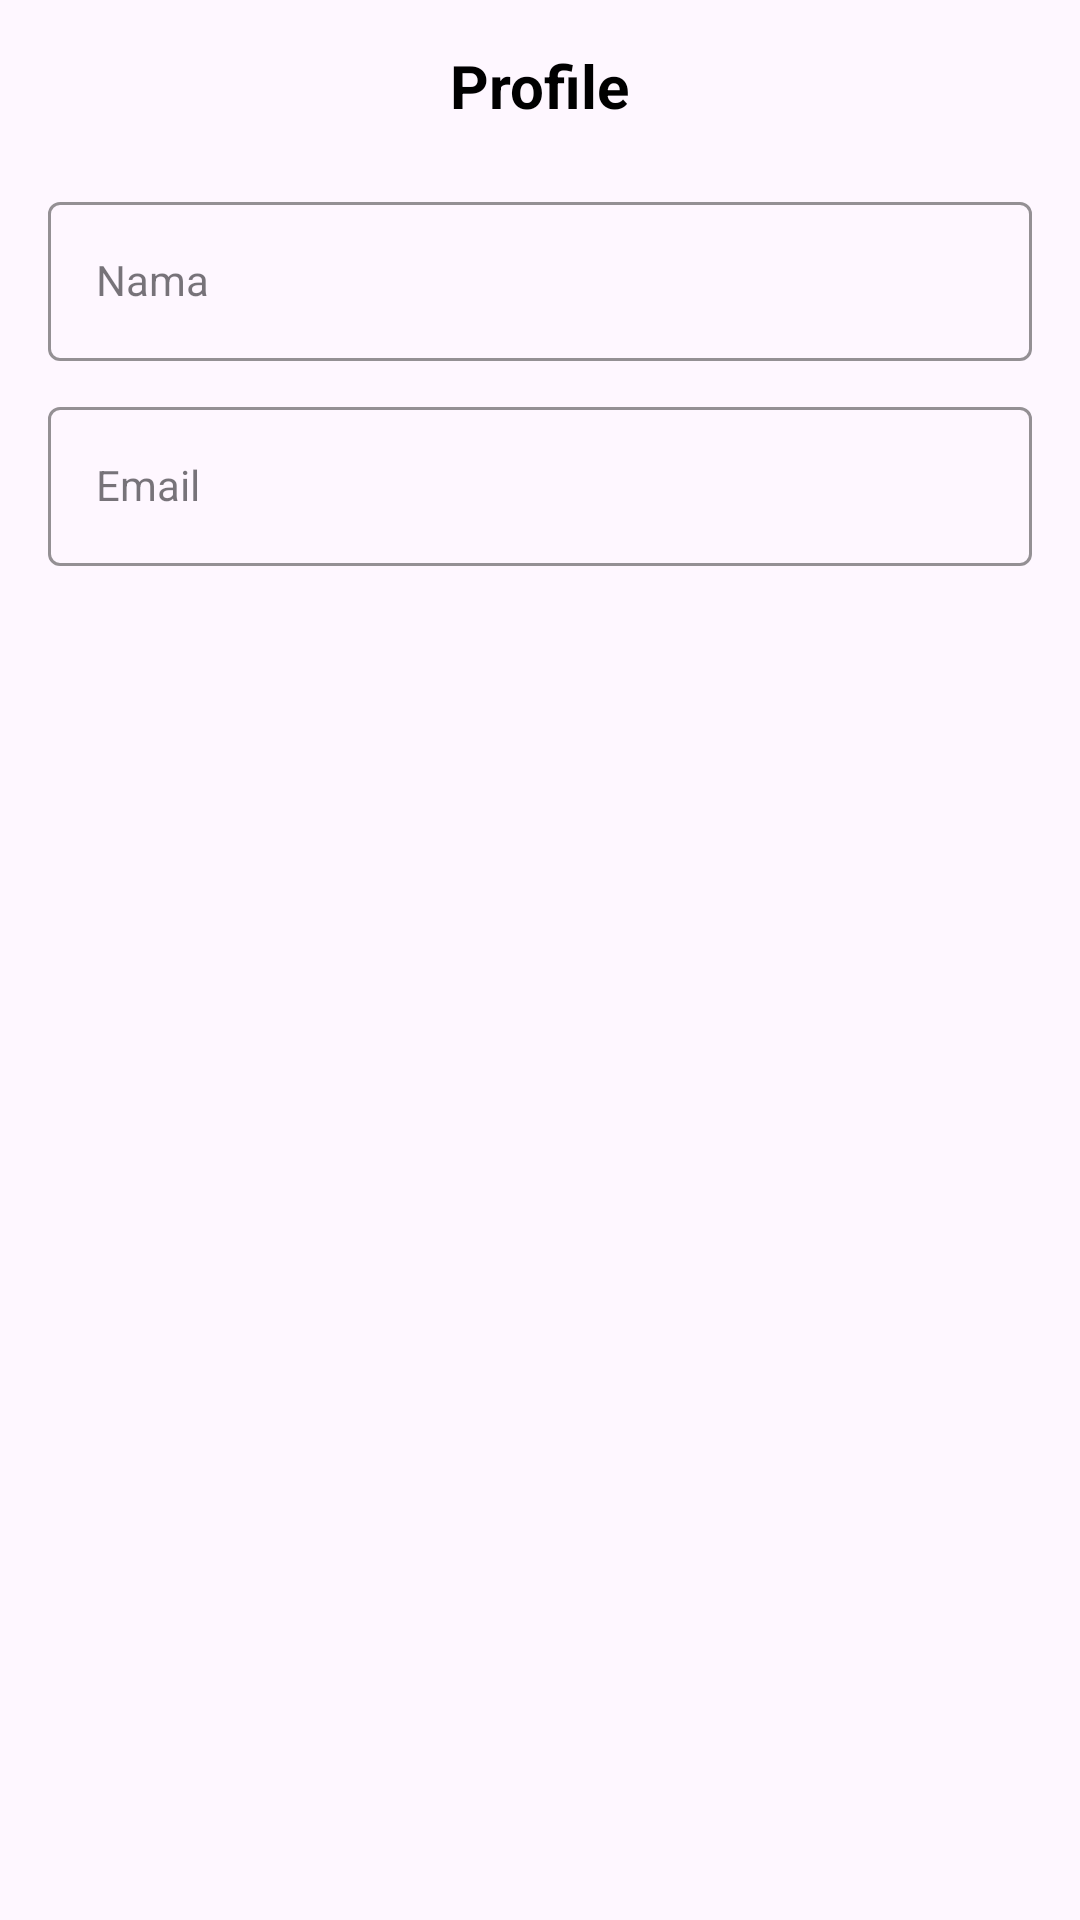

The Android layout XML behind this screen, and the referenced resources:
<!-- AndroidManifest.xml: application theme Theme.HealthCast -->
<!-- res/layout/fragment_profile.xml -->
<?xml version="1.0" encoding="utf-8"?>
<LinearLayout xmlns:android="http://schemas.android.com/apk/res/android"
    xmlns:app="http://schemas.android.com/apk/res-auto"
    xmlns:tools="http://schemas.android.com/tools"
    android:layout_width="match_parent"
    android:layout_height="match_parent"
    android:orientation="vertical"
    tools:context=".fragment.ProfileFragment">

    <TextView
        android:layout_width="wrap_content"
        android:layout_height="wrap_content"
        android:layout_gravity="center"
        android:layout_marginVertical="15dp"
        android:text="Profile"
        android:textColor="@color/black"
        android:textSize="20sp"
        android:textStyle="bold" />


    <com.google.android.material.textfield.TextInputLayout
        style="@style/LoginTextInputOuterFieldStyle"
        android:layout_width="match_parent"
        android:layout_height="wrap_content"
        android:layout_marginHorizontal="16dp"
        android:layout_marginVertical="5dp"
        app:boxStrokeColor="@color/black"
        app:hintTextColor="@color/black">

        <com.google.android.material.textfield.TextInputEditText
            android:id="@+id/et_name"
            style="@style/LoginTextInputInnerFieldStyle"
            android:layout_width="match_parent"
            android:layout_height="wrap_content"
            android:focusable="false"
            android:hint="Nama"
            android:inputType="text" />
    </com.google.android.material.textfield.TextInputLayout>

    <com.google.android.material.textfield.TextInputLayout
        style="@style/LoginTextInputOuterFieldStyle"
        android:layout_width="match_parent"
        android:layout_height="wrap_content"
        android:layout_marginHorizontal="16dp"
        android:layout_marginVertical="5dp"
        app:boxStrokeColor="@color/black"
        app:hintTextColor="@color/black">

        <com.google.android.material.textfield.TextInputEditText
            android:id="@+id/et_email"
            style="@style/LoginTextInputInnerFieldStyle"
            android:layout_width="match_parent"
            android:layout_height="wrap_content"
            android:focusable="false"
            android:hint="Email"
            android:inputType="text" />
    </com.google.android.material.textfield.TextInputLayout>


</LinearLayout>
<!-- resources referenced by this layout -->
<resources>
  <color name="black">#FF000000</color>
  <style name="LoginTextInputInnerFieldStyle" parent="Widget.MaterialComponents.TextInputLayout.OutlinedBox">
              <item name="android:layout_width">match_parent</item>
              <item name="android:layout_height">wrap_content</item>
              <item name="android:textColor">@color/black</item>
              <item name="android:textColorHint">@color/black</item>
              <item name="android:maxLines">1</item>
              <item name="android:textSize">14sp</item>
              <item name="android:singleLine">true</item>
          </style>
  <style name="LoginTextInputOuterFieldStyle" parent="Widget.MaterialComponents.TextInputLayout.OutlinedBox">
              <item name="android:layout_width">match_parent</item>
              <item name="android:layout_height">wrap_content</item>
              <item name="android:layout_marginTop">15dp</item>
              <item name="android:layout_marginBottom">15dp</item>
          </style>
  <style name="Theme.HealthCast" parent="Base.Theme.HealthCast" />
  <style name="Base.Theme.HealthCast" parent="Theme.Material3.DayNight.NoActionBar">
          
          
      <item name="colorPrimary">@color/green</item>
      <item name="colorPrimaryVariant">@color/green</item>
      <item name="colorOnPrimary">@color/white</item>
  
      <item name="colorSecondary">@color/green_1</item>
      <item name="colorSecondaryVariant">@color/green_3</item>
      <item name="colorOnSecondary">@color/black</item>
  
      <item name="android:statusBarColor">?attr/colorPrimaryVariant</item>
  
      </style>
  <color name="green">#cae7e4</color>
  <color name="white">#FFFFFFFF</color>
  <color name="green_1">#DEF5E5</color>
  <color name="green_3">#9ED5C5</color>
</resources>
